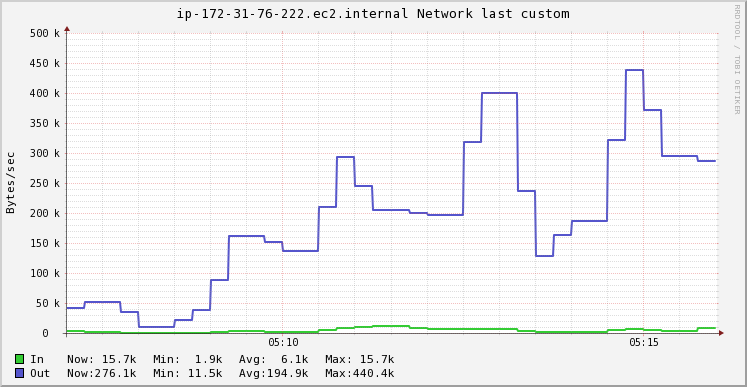

Source data for this figure (header and first rows):
Timestamp, In, Out
2020-11-20T05:07:15+00:00, 4532, 44053
2020-11-20T05:07:30+00:00, 2640, 52969
2020-11-20T05:07:45+00:00, 2640, 52969
2020-11-20T05:08:00+00:00, 2363, 36396
2020-11-20T05:08:15+00:00, 1947, 11536
2020-11-20T05:08:30+00:00, 1947, 11536
2020-11-20T05:08:45+00:00, 1989, 23138
2020-11-20T05:09:00+00:00, 2050, 40541
2020-11-20T05:09:15+00:00, 3043, 89382
2020-11-20T05:09:30+00:00, 4531, 162644
2020-11-20T05:09:45+00:00, 4531, 162644
2020-11-20T05:10:00+00:00, 4030, 152763
2020-11-20T05:10:15+00:00, 3279, 137942
2020-11-20T05:10:30+00:00, 3279, 137942
2020-11-20T05:10:45+00:00, 6166, 210906
2020-11-20T05:11:00+00:00, 9466, 294293
2020-11-20T05:11:15+00:00, 11526, 247287
2020-11-20T05:11:30+00:00, 13329, 206156
2020-11-20T05:11:45+00:00, 13329, 206156
2020-11-20T05:12:00+00:00, 10548, 202173
2020-11-20T05:12:15+00:00, 8115, 198688
2020-11-20T05:12:30+00:00, 8115, 198688
2020-11-20T05:12:45+00:00, 7969, 320451
2020-11-20T05:13:00+00:00, 7872, 401626
2020-11-20T05:13:15+00:00, 7872, 401626
2020-11-20T05:13:30+00:00, 5151, 238371
2020-11-20T05:13:45+00:00, 3337, 129535
2020-11-20T05:14:00+00:00, 3668, 165094
2020-11-20T05:14:15+00:00, 3888, 188799
2020-11-20T05:14:30+00:00, 3888, 188799
2020-11-20T05:14:45+00:00, 6101, 323007
2020-11-20T05:15:00+00:00, 8037, 440438
2020-11-20T05:15:15+00:00, 6928, 373415
2020-11-20T05:15:30+00:00, 5661, 296817
2020-11-20T05:15:45+00:00, 5661, 296817
2020-11-20T05:16:00+00:00, 9686, 288547
2020-11-20T05:16:15+00:00, 15725, 276142
